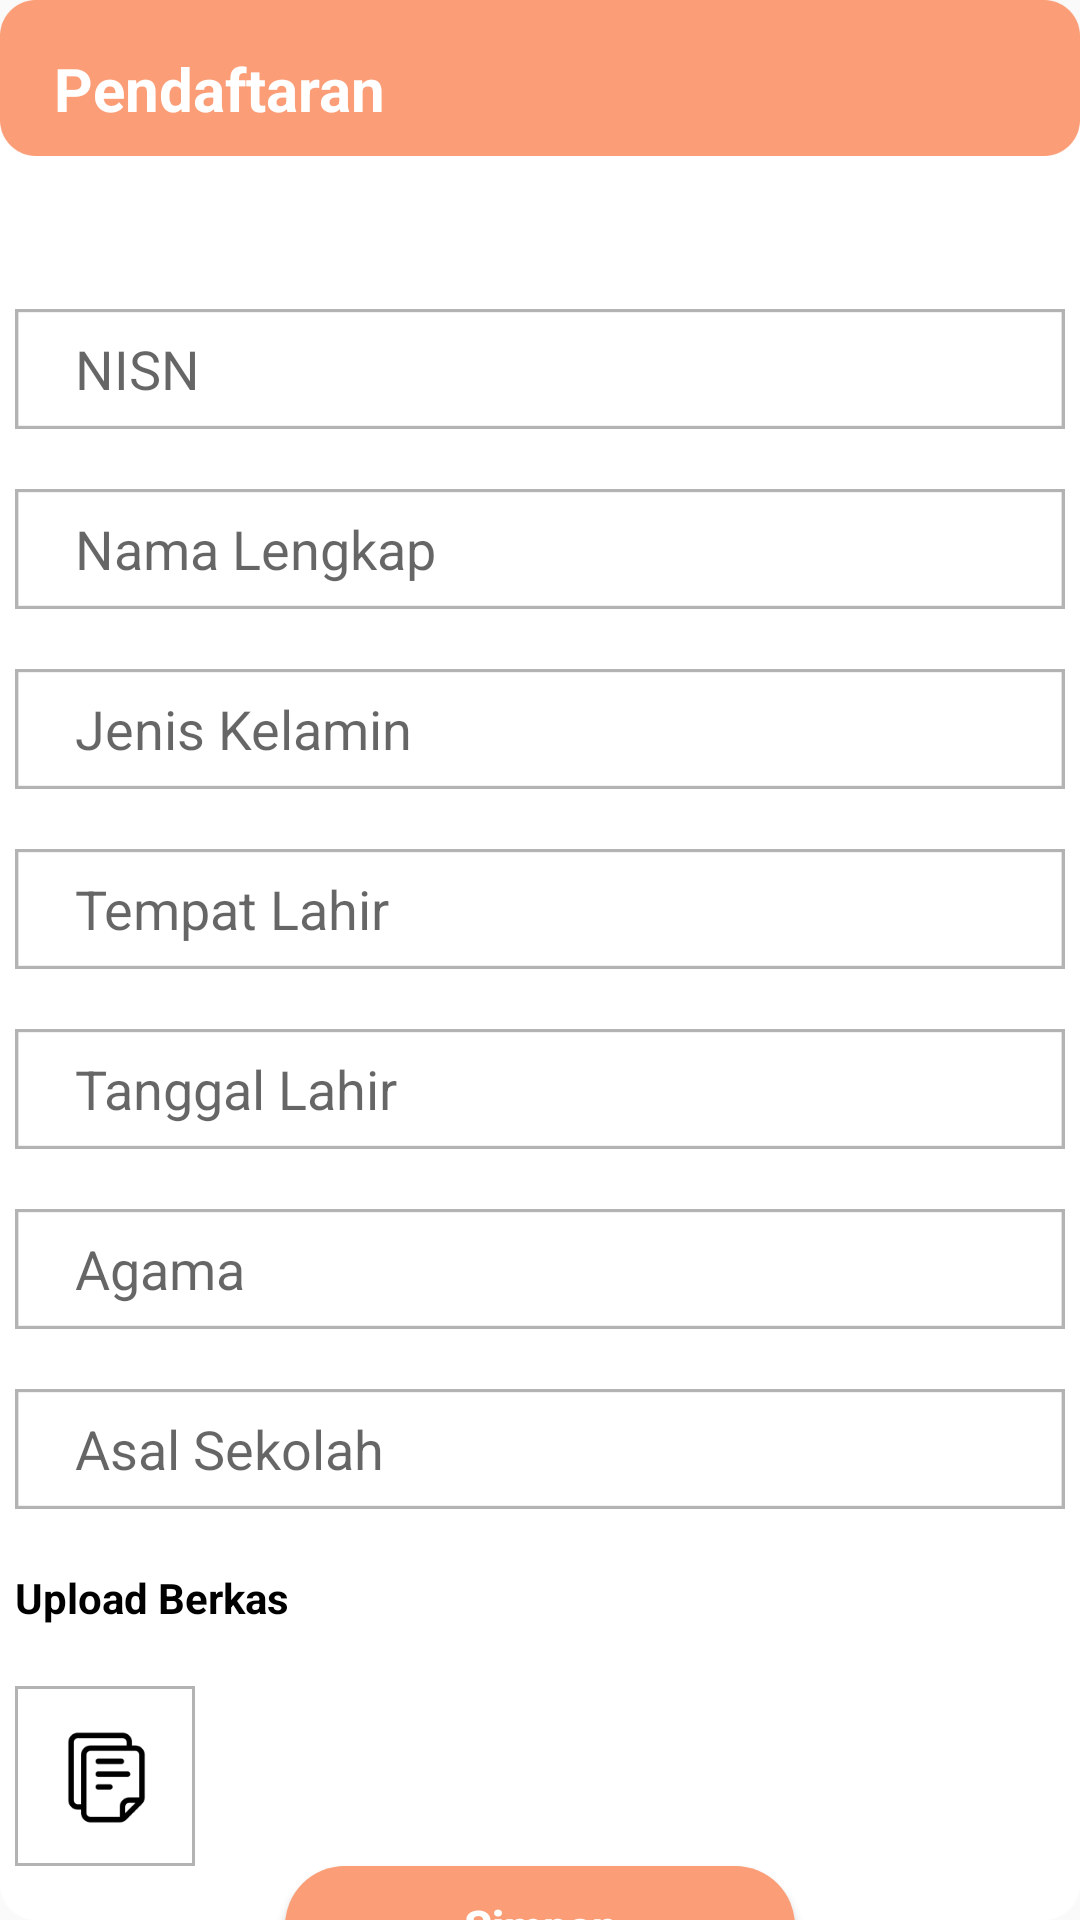

Layout XML and referenced resources for this Android screen:
<!-- AndroidManifest.xml: application theme Theme.CRUDfitur2 -->
<!-- res/layout/activity_editor.xml -->
<?xml version="1.0" encoding="utf-8"?>
<LinearLayout xmlns:android="http://schemas.android.com/apk/res/android"
    xmlns:app="http://schemas.android.com/apk/res-auto"
    xmlns:tools="http://schemas.android.com/tools"
    android:layout_width="match_parent"
    android:layout_height="match_parent"
    android:orientation="vertical"
    android:background="@drawable/latarbelakang"
    tools:context=".Editor">

    <TextView
        android:layout_width="match_parent"
        android:layout_height="wrap_content"
        android:layout_marginTop="16dp"
        android:paddingLeft="18dp"
        android:text="Pendaftaran"
        android:textColor="@color/white"
        android:textSize="20dp"
        android:textStyle="bold" />

    <LinearLayout
        android:layout_width="350dp"
        android:layout_height="wrap_content"
        android:orientation="vertical"
        android:layout_gravity="center_horizontal"
        android:layout_marginTop="50dp"
        android:paddingTop="10dp">

        <EditText
            android:id="@+id/edit_nisn"
            android:layout_width="match_parent"
            android:layout_height="40dp"
            android:paddingLeft="20dp"
            android:background="@drawable/forminput"
            android:hint="NISN" />
        <EditText
            android:id="@+id/edit_name"
            android:layout_width="match_parent"
            android:layout_height="40dp"
            android:layout_marginTop="20dp"
            android:paddingLeft="20dp"
            android:background="@drawable/forminput"
            android:hint="Nama Lengkap" />
        <EditText
            android:id="@+id/edit_jk"
            android:layout_width="match_parent"
            android:layout_height="40dp"
            android:layout_marginTop="20dp"
            android:paddingLeft="20dp"
            android:background="@drawable/forminput"
            android:hint="Jenis Kelamin" />
        <EditText
            android:id="@+id/edit_tempat_lahir"
            android:layout_width="match_parent"
            android:layout_height="40dp"
            android:layout_marginTop="20dp"
            android:paddingLeft="20dp"
            android:background="@drawable/forminput"
            android:hint="Tempat Lahir" />
        <EditText
            android:id="@+id/edit_tanggal_lahir"
            android:layout_width="match_parent"
            android:layout_height="40dp"
            android:layout_marginTop="20dp"
            android:paddingLeft="20dp"
            android:background="@drawable/forminput"
            android:hint="Tanggal Lahir" />
        <EditText
            android:id="@+id/edit_agama"
            android:layout_width="match_parent"
            android:layout_height="40dp"
            android:layout_marginTop="20dp"
            android:paddingLeft="20dp"
            android:background="@drawable/forminput"
            android:hint="Agama" />
        <EditText
            android:id="@+id/edit_asal_sekolah"
            android:layout_width="match_parent"
            android:layout_height="40dp"
            android:layout_marginTop="20dp"
            android:paddingLeft="20dp"
            android:background="@drawable/forminput"
            android:hint="Asal Sekolah" />
    </LinearLayout>

    <LinearLayout
        android:layout_width="350dp"
        android:layout_height="match_parent"
        android:orientation="vertical"
        android:layout_gravity="center_horizontal">

        <TextView
            android:layout_width="wrap_content"
            android:layout_height="wrap_content"
            android:text="Upload Berkas"
            android:layout_marginTop="20dp"
            android:textStyle="bold"
            android:textColor="@color/black"
            />

        <ImageView
            android:layout_width="60dp"
            android:layout_height="60dp"
            android:background="@drawable/tampilanpdf"
            android:layout_marginTop="20dp"/>

        <Button
            android:id="@+id/btnSave"
            android:layout_width="170dp"
            android:layout_height="40dp"
            android:text="Simpan"
            android:textAllCaps="false"
            android:layout_gravity="center"
            android:background="@drawable/shape"
            android:textColor="#FFF"
            android:textStyle="bold"
            android:textSize="15dp"/>
    </LinearLayout>
    
    
</LinearLayout>
<!-- resources referenced by this layout -->
<resources>
  <!-- drawable forminput: jpg bitmap (drawable-v24, 1194 bytes) -->
  <!-- drawable latarbelakang: jpg bitmap (drawable-v24, 22512 bytes) -->
  <!-- drawable shape (drawable-v24) -->
  <?xml version="1.0" encoding="utf-8"?>
  <shape xmlns:android="http://schemas.android.com/apk/res/android" >
      <solid
          android:color="#FB9D76
  "/>
      <corners
          android:radius="40dp"/>
  </shape>
  <!-- drawable tampilanpdf: jpg bitmap (drawable-v24, 3447 bytes) -->
  <style name="Theme.CRUDfitur2" parent="Theme.AppCompat.Light.NoActionBar">
          
          <item name="colorPrimary">@color/purple_500</item>
          <item name="colorPrimaryVariant">@color/purple_700</item>
          <item name="colorOnPrimary">@color/white</item>
          
          <item name="colorSecondary">@color/teal_200</item>
          <item name="colorSecondaryVariant">@color/teal_700</item>
          <item name="colorOnSecondary">@color/black</item>
          
          <item name="android:statusBarColor">?attr/colorPrimaryVariant</item>
          
      </style>
  <!-- not gathered from this repository: default colours our renderer supplied (Android Studio template values) -->
  <color name="purple_500">#FF6200EE</color>
  <color name="purple_700">#FF3700B3</color>
  <color name="teal_200">#FF03DAC5</color>
  <color name="teal_700">#FF018786</color>
  <color name="black">#FF000000</color>
  <color name="white">#FFFFFFFF</color>
</resources>
